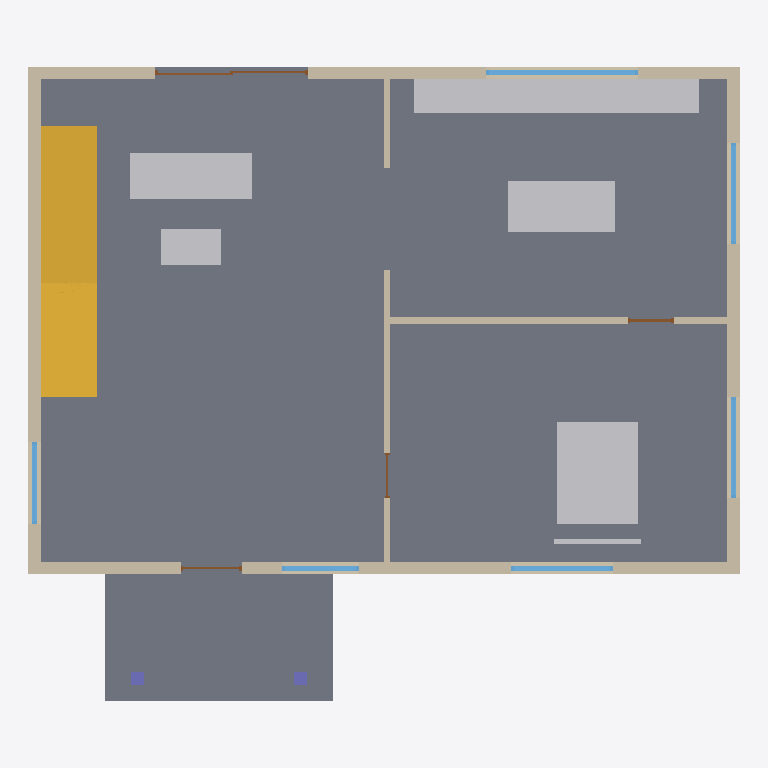
Plan cut of the same IFC building model at storey 'Level 00' (level 0.00 m, cut at 1.40 m), seen from above with north up, elements coloured by IFC class: 6 walls (beige), 6 windows (light blue), 5 other elements (light grey), 4 doors (brown), 2 slabs (grey), 2 columns (violet), 1 stair flight (yellow). Cut surfaces are drawn darker.
Extent 14.0 m × 12.5 m × 8.1 m (x, y, z). Storeys (3): Level 00 at 0.00 m; Level 01 at 3.50 m; Roof at 7.00 m. Elements (58): 16 IfcWall, 14 IfcWindow, 8 IfcFurniture, 6 IfcDoor, 5 IfcSlab, 2 IfcAirTerminal, 2 IfcColumn, 1 IfcCableCarrierSegment, 1 IfcDuctSegment, 1 IfcPipeSegment, 1 IfcRailing, 1 IfcStairFlight.

HEADER;
FILE_DESCRIPTION(('ViewDefinition[DesignTransferView]'),'2;1');
FILE_NAME('/dev/null','2026-10-20T12:22:40+00:00',(''),(''),'IfcOpenShell 0.9.0.post1','IfcOpenShell 0.9.0.post1','Nobody');
FILE_SCHEMA(('IFC4'));
ENDSEC;
DATA;
#1=IFCPROJECT('1MWL95vXz7FwOER_6MrZhb',$,'BIM Viewer sample villa',$,$,$,$,(#10),#5);
#12=IFCSITE('0zki$RanLDSwfOdFc9ANGB',$,'Default Site',$,$,#20,$,$,$,$,$,$,$,$);
#13=IFCBUILDING('1c68VjI6f06AvGxFWpzSG2',$,'Sample Villa',$,$,#25,$,$,$,$,$,$);
#26=IFCBUILDINGSTOREY('34igRtLLX0dOKYLSGb_uYm',$,'Level 00',$,$,#32,$,$,$,0.0);
#33=IFCBUILDINGSTOREY('21LFBzzUb9Swdw5I2nL1oc',$,'Level 01',$,$,#38,$,$,$,3500.0);
#39=IFCBUILDINGSTOREY('3Zle4khmrEY9$wfJFTZKcW',$,'Roof',$,$,#44,$,$,$,7000.0);
#2254=IFCSLAB('1tvv8u_8r9xv218dPQ20cP',$,'Floor:Ground Bearing Slab 200mm:312299',$,$,#2267,#2262,'312299',.FLOOR.);
#2285=IFCSLAB('0HqPNqTvj36wWZLwFlJIaD',$,'Floor:Porch - Limestone 150mm:312306',$,$,#2298,#2293,'312306',.FLOOR.);
#2609=IFCSTAIRFLIGHT('3jDTSG7Pj76hgFB22FFnk5',$,'Monolithic Stair:1100mm Width:312348',$,$,#2640,#2635,'312348',$,$,$,$,.STRAIGHT.);
#2819=IFCFURNITURE('1a_ezCzaHFGBIP6I9ETmTF',$,'Base Cabinet:Run 5600mm:312376',$,$,#2833,#2828,'312376',.NOTDEFINED.);
#2853=IFCFURNITURE('1lENsczJT26RIfn$R9tSe8',$,'Bed-Double:1600 x 2000mm:312390',$,$,#2867,#2862,'312390',.NOTDEFINED.);
#109=IFCWALL('0hHFQrVF164AXw7eZkywvf',$,'Basic Wall:Exterior - 250mm Block Render:312047',$,$,#123,#117,'312047',.STANDARD.);
#143=IFCWALL('05EKGdUUb07hYFqnN9dMqH',$,'Basic Wall:Exterior - 250mm Block Render:312054',$,$,#156,#151,'312054',.STANDARD.);
#174=IFCWALL('1T0ZG12zX4lR0hTeBnoHu3',$,'Basic Wall:Exterior - 250mm Block Render:312061',$,$,#187,#182,'312061',.STANDARD.);
#2786=IFCFURNITURE('2VZxO1aTL6mQjEMlr2Bc4x',$,'Sofa:3 Seat 2400mm:312362',$,$,#2800,#2795,'312362',.NOTDEFINED.);
#2836=IFCFURNITURE('0w9LkD7yLElg$u7vSNqv8V',$,'Kitchen Island:2000 x 900mm:312383',$,$,#2850,#2845,'312383',.NOTDEFINED.);
#205=IFCWALL('1RHoJhcAP10wRIgP73RX9C',$,'Basic Wall:Exterior - 250mm Block Render:312068',$,$,#218,#213,'312068',.STANDARD.);
#2803=IFCFURNITURE('2VjmXfdHb0weWCEcBwMhir',$,'Table-Coffee:1200 x 700mm:312369',$,$,#2816,#2811,'312369',.NOTDEFINED.);
#269=IFCWALL('15q00u40r7G8Gn$FW0O05Z',$,'Basic Wall:Interior - 120mm Partition:312082',$,$,#282,#277,'312082',.STANDARD.);
#236=IFCWALL('1kfBmUMJP6ogQg2WroDuOc',$,'Basic Wall:Interior - 120mm Partition:312075',$,$,#249,#244,'312075',.STANDARD.);
#716=IFCWINDOW('1N6rzvcfPFJuSjbjL3LRQk',$,'Fixed:1800 x 1500mm:312117',$,$,#733,#728,'312117',1000.0,3000.0,.WINDOW.,$,$);
#506=IFCWINDOW('1w30$BWx55yu0tGmIVytc6',$,'Fixed:1800 x 1500mm:312103',$,$,#523,#518,'312103',1500.0,2000.0,.WINDOW.,$,$);
#876=IFCWINDOW('0g_TTi6oL7SfASx6um7fxK',$,'Fixed:1800 x 1500mm:312131',$,$,#893,#888,'312131',1500.0,2000.0,.WINDOW.,$,$);
#956=IFCWINDOW('2yucnD9Wn7AAtuI4I$3dhm',$,'Fixed:1800 x 1500mm:312138',$,$,#973,#968,'312138',1500.0,2000.0,.WINDOW.,$,$);
#796=IFCWINDOW('1I3k_2xAXBdOMmeaGIXaTL',$,'Fixed:1800 x 1500mm:312124',$,$,#813,#808,'312124',1500.0,1600.0,.WINDOW.,$,$);
#424=IFCWINDOW('3tGzRzgsz36OeWjBxsCgUn',$,'Fixed:1800 x 1500mm:312096',$,$,#441,#436,'312096',1500.0,1500.0,.WINDOW.,$,$);
#628=IFCDOOR('2qdMfOlirAwAXuvDCaBS6J',$,'Sliding-Glazed:3000 x 2400mm:312110',$,$,#651,#646,'312110',2400.0,3000.0,.DOOR.,$,$);
#2431=IFCCOLUMN('2DttK2ow9DZ8UgXQdfWIh2',$,'Concrete-Square-Column:250 x 250mm:312334',$,$,#2444,#2439,'312334',.COLUMN.);
#2458=IFCCOLUMN('0C6WGACXL3WQuuzbllxURQ',$,'Concrete-Square-Column:250 x 250mm:312341',$,$,#2471,#2466,'312341',.COLUMN.);
#1125=IFCDOOR('34_czcx_f37gl7RN6yAE0f',$,'Single-Flush:900 x 2100mm:312152',$,$,#1141,#1136,'312152',2100.0,899.9999999999986,.DOOR.,$,$);
#343=IFCDOOR('2ZuA6kq_n4Y9KHKqyFxheu',$,'Single-Flush:1200 x 2400mm Entrance:312089',$,$,#359,#354,'312089',2400.0,1200.0000000000002,.DOOR.,$,$);
#1029=IFCDOOR('3770sFmk58Dv2G3qkJ5Anu',$,'Single-Flush:900 x 2100mm:312145',$,$,#1045,#1040,'312145',2100.0,899.9999999999999,.DOOR.,$,$);
ENDSEC;
